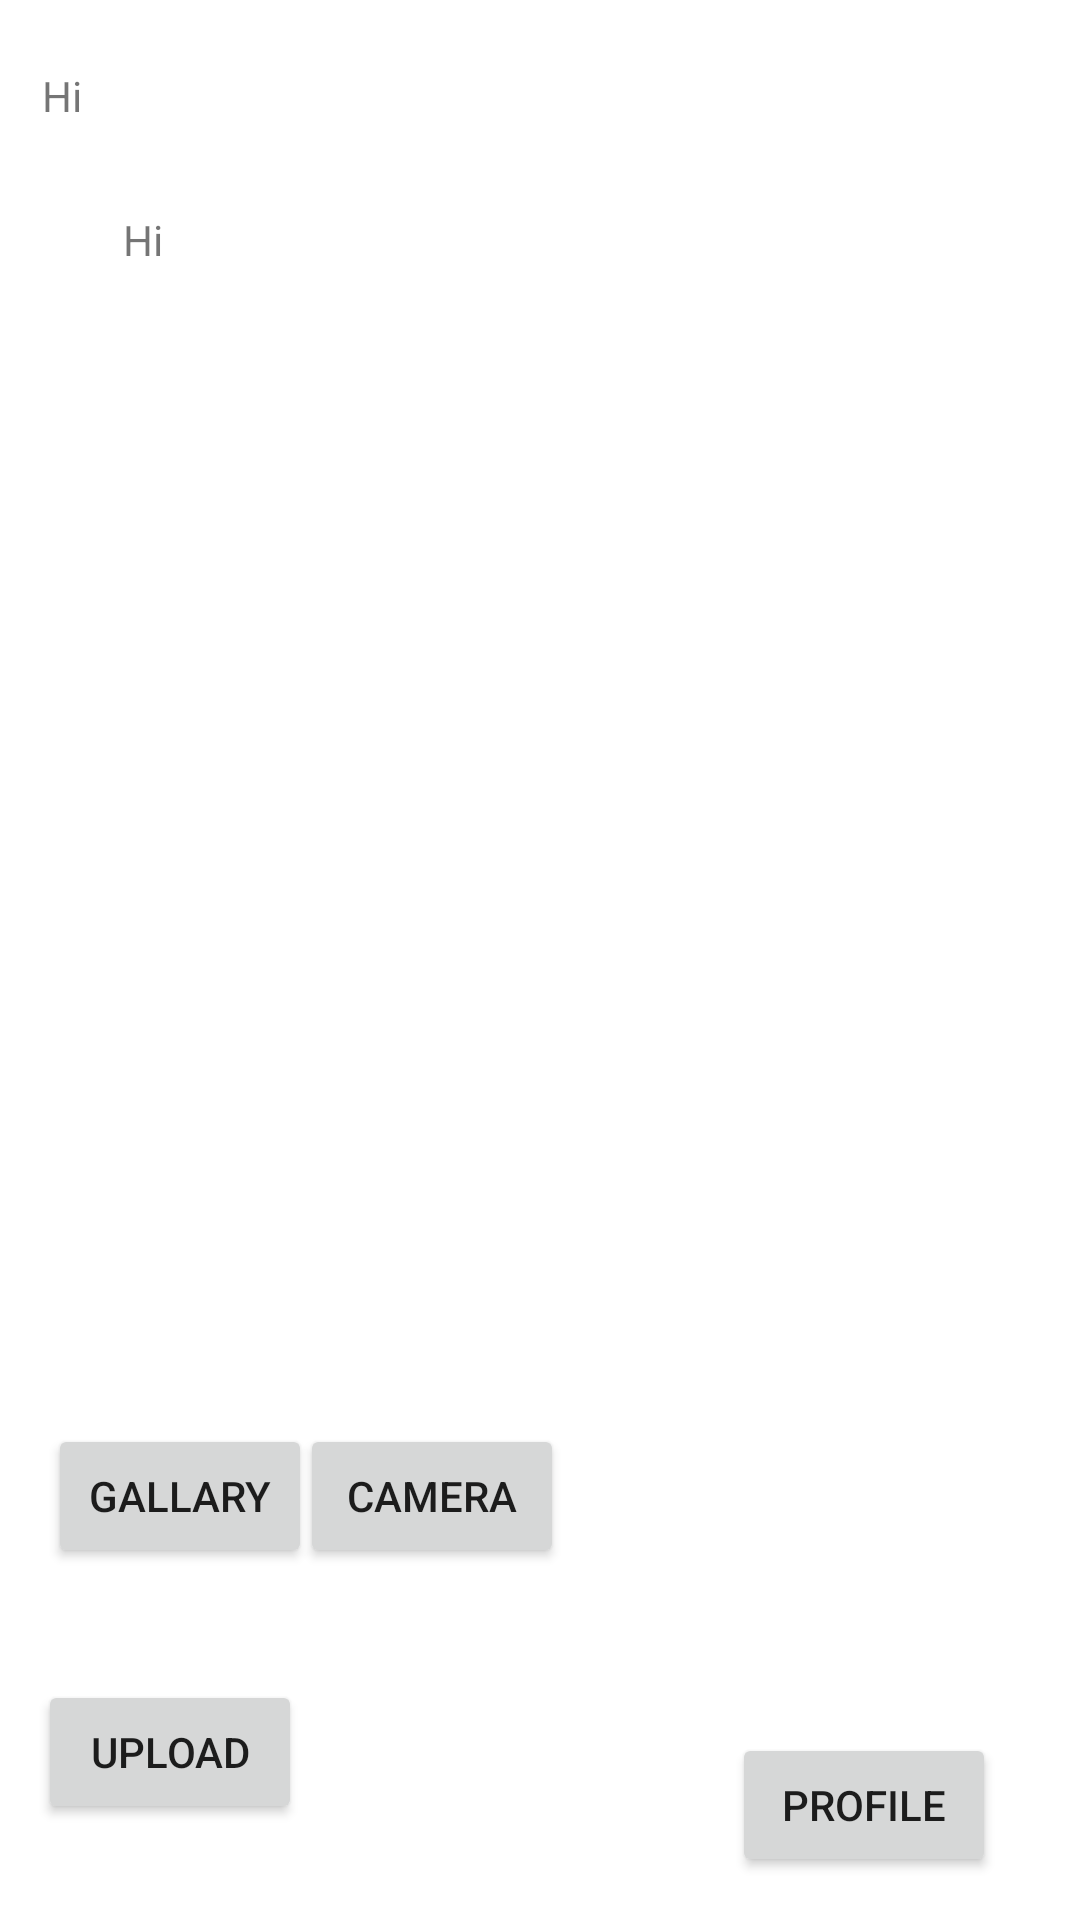

This screen was rendered from an Android layout file. Write that file and the resources it references.
<!-- AndroidManifest.xml: application theme Theme.SeeUp -->
<!-- res/layout/activity_user_feed.xml -->
<?xml version="1.0" encoding="utf-8"?>
<androidx.constraintlayout.widget.ConstraintLayout xmlns:android="http://schemas.android.com/apk/res/android"
    xmlns:app="http://schemas.android.com/apk/res-auto"
    xmlns:tools="http://schemas.android.com/tools"

    android:layout_width="match_parent"
    android:layout_height="match_parent"
    tools:context=".UserFeedActivity">

    <TextView
        android:id="@+id/usergreet"
        android:layout_width="wrap_content"
        android:layout_height="wrap_content"
        android:text="Hi"
        app:layout_constraintBottom_toBottomOf="parent"
        app:layout_constraintEnd_toEndOf="parent"
        app:layout_constraintHorizontal_bias="0.04"
        app:layout_constraintStart_toStartOf="parent"
        app:layout_constraintTop_toTopOf="parent"
        app:layout_constraintVertical_bias="0.036" />

    <TextView
        android:id="@+id/useremail"
        android:layout_width="wrap_content"
        android:layout_height="wrap_content"
        android:text="Hi"
        app:layout_constraintBottom_toTopOf="@+id/camerabutton"
        app:layout_constraintEnd_toEndOf="parent"
        app:layout_constraintHorizontal_bias="0.118"
        app:layout_constraintStart_toStartOf="parent"
        app:layout_constraintTop_toTopOf="parent"
        app:layout_constraintVertical_bias="0.154" />

    <Button
        android:id="@+id/feedtoProfileButton"
        android:layout_width="wrap_content"
        android:layout_height="wrap_content"
        android:layout_gravity="bottom"
        android:layout_marginEnd="28dp"
        android:layout_marginRight="28dp"
        android:layout_weight="1"
        android:text="Profile"
        app:layout_constraintBottom_toBottomOf="parent"
        app:layout_constraintEnd_toEndOf="parent"
        app:layout_constraintTop_toTopOf="parent"
        app:layout_constraintVertical_bias="0.976" />

    <Button
        android:id="@+id/camerabutton"
        android:layout_width="wrap_content"
        android:layout_height="wrap_content"
        android:layout_marginEnd="56dp"
        android:layout_marginRight="56dp"
        android:layout_weight="1"
        android:text="Camera"
        app:layout_constraintBottom_toBottomOf="parent"
        app:layout_constraintEnd_toStartOf="@+id/feedtoProfileButton"
        app:layout_constraintTop_toTopOf="parent"
        app:layout_constraintVertical_bias="0.802" />

    <Button
        android:id="@+id/gallarybutton"
        android:layout_width="wrap_content"
        android:layout_height="wrap_content"
        android:layout_marginStart="16dp"
        android:layout_marginLeft="16dp"
        android:layout_weight="1"
        android:text="Gallary"
        app:layout_constraintBottom_toBottomOf="parent"
        app:layout_constraintEnd_toStartOf="@+id/camerabutton"
        app:layout_constraintHorizontal_bias="0.0"
        app:layout_constraintStart_toStartOf="parent"
        app:layout_constraintTop_toTopOf="parent"
        app:layout_constraintVertical_bias="0.802" />

    <ImageView
        android:id="@+id/uploadingImage"
        android:layout_width="317dp"
        android:layout_height="305dp"
        app:layout_constraintBottom_toBottomOf="parent"
        app:layout_constraintEnd_toEndOf="parent"
        app:layout_constraintStart_toStartOf="parent"
        app:layout_constraintTop_toTopOf="parent"
        app:layout_constraintVertical_bias="0.347"
        tools:srcCompat="@tools:sample/avatars" />

    <Button
        android:id="@+id/uploadButton"
        android:layout_width="wrap_content"
        android:layout_height="wrap_content"
        android:text="Upload"
        app:layout_constraintBottom_toBottomOf="parent"
        app:layout_constraintEnd_toStartOf="@+id/feedtoProfileButton"
        app:layout_constraintHorizontal_bias="0.082"
        app:layout_constraintStart_toStartOf="parent"
        app:layout_constraintTop_toBottomOf="@+id/gallarybutton"
        app:layout_constraintVertical_bias="0.54" />


</androidx.constraintlayout.widget.ConstraintLayout>
<!-- resources referenced by this layout -->
<resources>
  <style name="Theme.SeeUp" parent="Theme.MaterialComponents.DayNight.DarkActionBar">
          
          <item name="colorPrimary">@color/purple_500</item>
          <item name="colorPrimaryVariant">@color/purple_700</item>
          <item name="colorOnPrimary">@color/white</item>
          
          <item name="colorSecondary">@color/teal_200</item>
          <item name="colorSecondaryVariant">@color/teal_700</item>
          <item name="colorOnSecondary">@color/black</item>
          
          <item name="android:statusBarColor" tools:targetApi="l">?attr/colorPrimaryVariant</item>
          
      </style>
  <!-- not gathered from this repository: default colours our renderer supplied (Android Studio template values) -->
  <color name="purple_500">#FF6200EE</color>
  <color name="purple_700">#FF3700B3</color>
  <color name="teal_200">#FF03DAC5</color>
  <color name="teal_700">#FF018786</color>
  <color name="black">#FF000000</color>
  <color name="white">#FFFFFFFF</color>
</resources>
